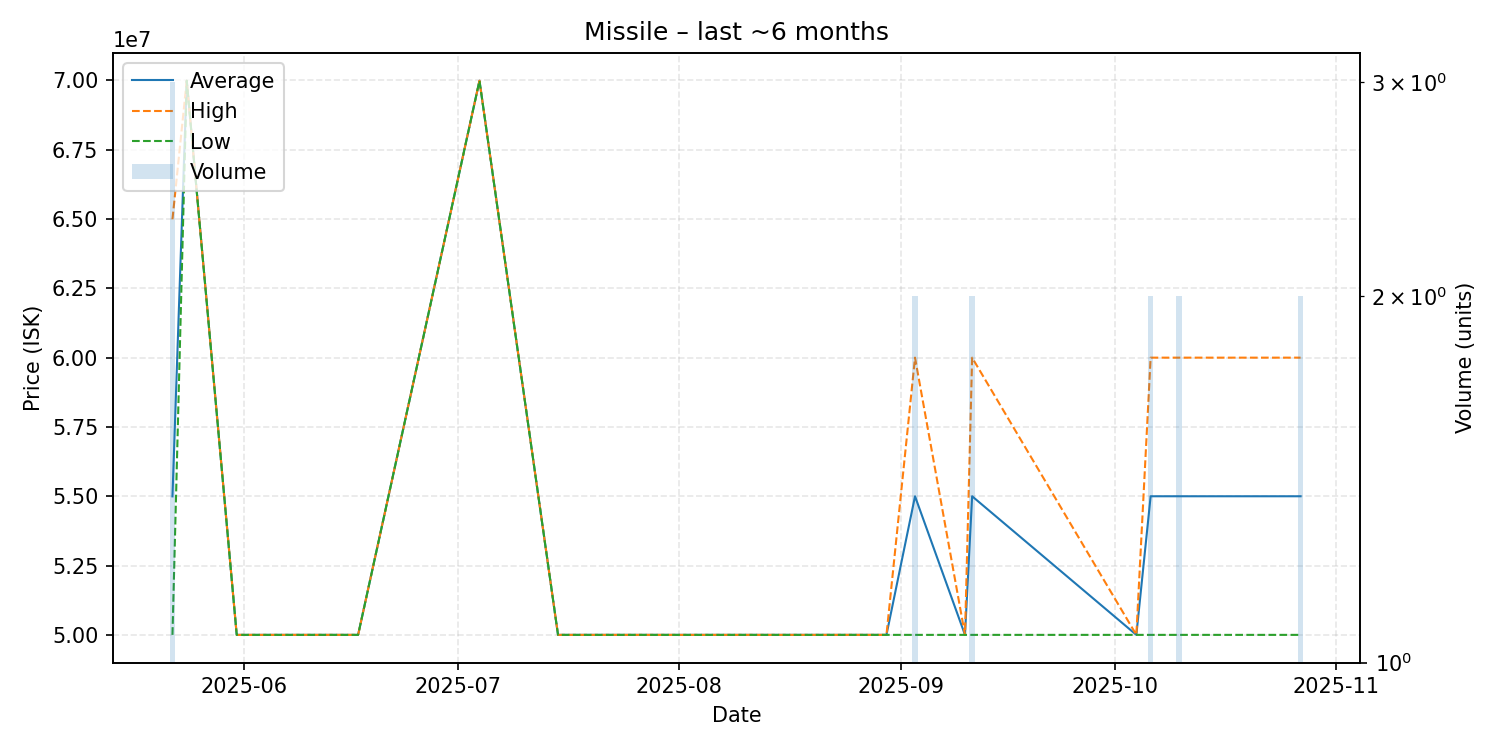

The data file committed next to this chart (first rows):
date, average, highest, lowest, order_count, volume
2025-05-22, 54996667, 64990000, 50000000, 2, 3
2025-05-24, 69990000, 69990000, 69990000, 1, 1
2025-05-31, 50000000, 50000000, 50000000, 1, 1
2025-06-17, 50000000, 50000000, 50000000, 1, 1
2025-07-04, 69990000, 69990000, 69990000, 1, 1
2025-07-15, 50000000, 50000000, 50000000, 1, 1
2025-08-20, 50000000, 50000000, 50000000, 1, 1
2025-08-30, 50000000, 50000000, 50000000, 1, 1
2025-09-03, 55000000, 60000000, 50000000, 2, 2
2025-09-10, 50000000, 50000000, 50000000, 1, 1
2025-09-11, 55000000, 60000000, 50000000, 2, 2
2025-10-04, 50000000, 50000000, 50000000, 1, 1
2025-10-06, 55000000, 60000000, 50000000, 2, 2
2025-10-10, 55000000, 60000000, 50000000, 2, 2
2025-10-27, 55000000, 60000000, 50000000, 2, 2
